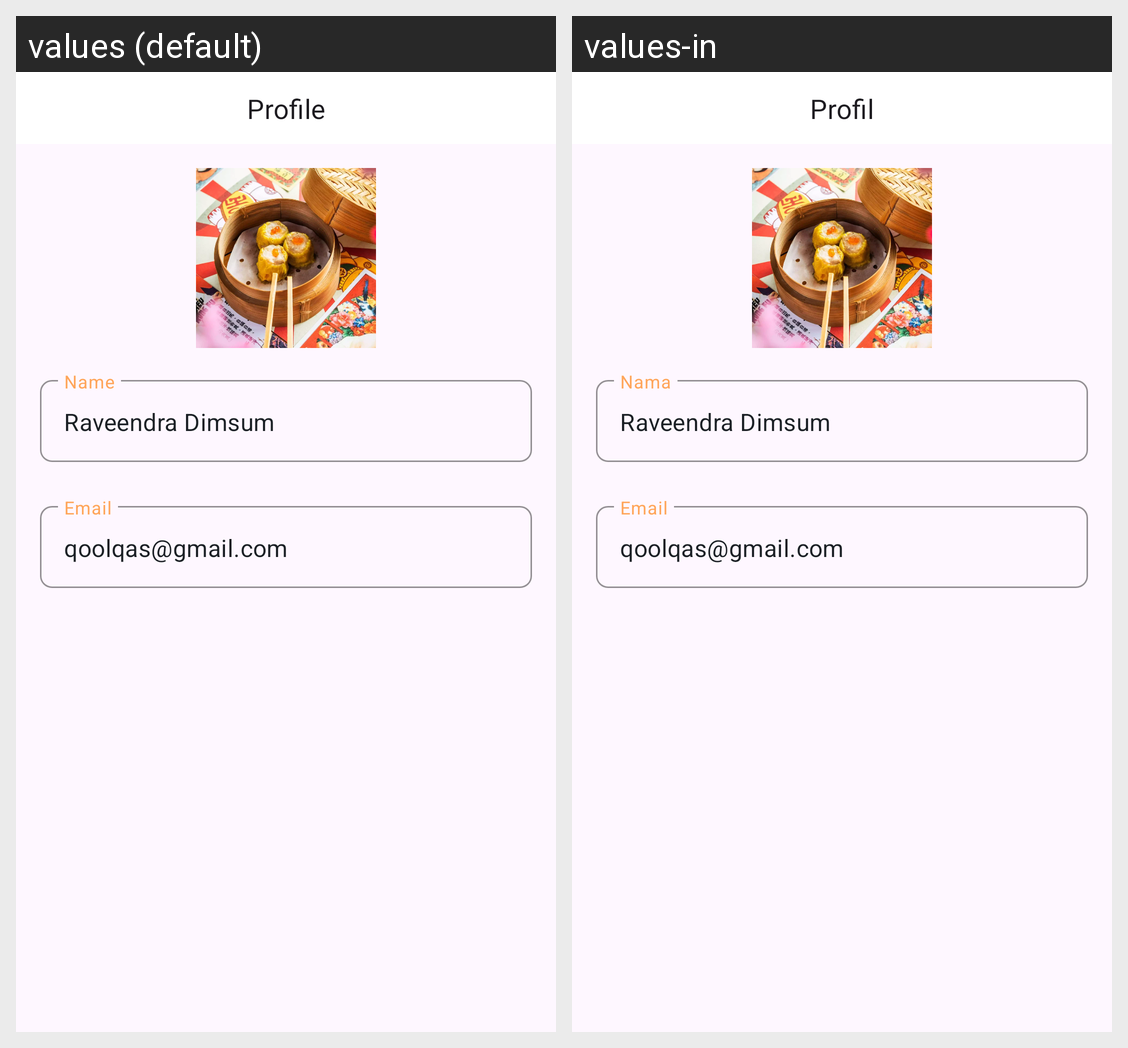

Strings drawn on this Android screen and how each of the app's shown locales translates them:
Android screen res/layout/fragment_profile.xml rendered under 2 locales, left to right: values (default), values-in. Device: Nexus 5 (rendered at 1080×1920; each locale shown at half size, 540×960, under a caption strip naming it); theme Theme.FoodAppChallengeBinar.
Strings drawn on this screen, with the default value and each locale's value (text and hints the layout hard-codes, and strings that could not be matched under every locale, appear in the picture but are not listed):

label_profile_name
  values: Name
  values-in: Nama

label_profile_name_value
  values: Raveendra Dimsum
  values-in: Raveendra Dimsum  [not translated; the default value is used]

label_profile_email
  values: Email
  values-in: Email  [not translated; the default value is used]

label_profile_email_value
  values: qoolqas@gmail.com
  values-in: qoolqas@gmail.com  [not translated; the default value is used]

title_profile
  values: Profile
  values-in: Profil
